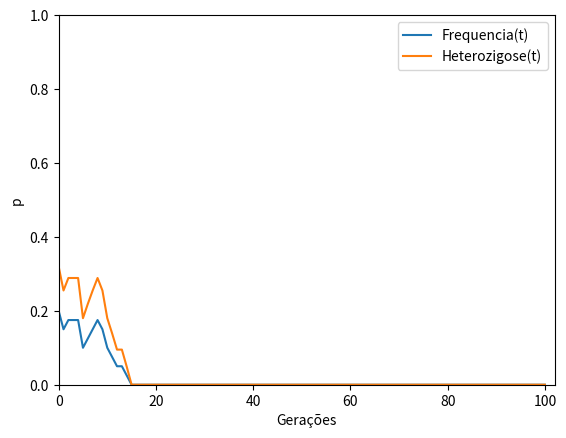

This chart was generated by the following Python code:
# -*- coding: utf-8 -*-
"""
Created on Sat May 27 17:35:37 2017

[redacted]
"""

#import numpy
import matplotlib.pyplot as plt
import random
import matplotlib.animation as animation

#import matplotlib.lines as mlines   # para por legendas (?)
 

def genetic_drift(N, p0):
    
    G = 100  #colocar ocmo input da funcao?  #numero de geracoes q vamos deixar a simulacao correr
    i=0
    pop_atual = []
    geracoes = []
    frequencias = []

    
    
    
    while (i<2*N): # da pra melhorar isso facil #criar lista de tamanho 2N com proporcao certa de alelos
    
        if (i <2*N*p0):
            pop_atual.append(1) #alelo de frequencia p0
        else:
            pop_atual.append(0)  #outro alelo
            
        i+=1
        
   
        
   #random.shuffle(pop_atual) # mistura populacao (n sei se precisa, to achando q nao)
    
    
    
    
    geracoes.append( pop_atual)  # faz as seguintes iteracoes para cada geracao
    i=1
    while (i<= G):
     
        geracoes.append( random.choices( geracoes[i-1] , k = 2*N))
        #seleciona elementos de maneira aleatoria da geracao passada ate terminar de compor a nova geracao, assim cada geracao eh salva e feita a partir da anterior       
        i+=1
        
#    i=0
#    while ( i < len(geracoes)):
#        print (geracoes[i])
#        i+=1

    i=1
    frequencias.append( p0)
    while (i < len(geracoes)): 
      
        p_i = 0
        j=0
        while(j  < 2*N):
        
            p_i += geracoes[i][j]
            j+=1
            
        p_i = p_i/(2*N) #numero de alelos A1 dividido pelo numero total de alelos
        frequencias.append( p_i )
        i+=1
  
        
        
  
    return frequencias

def heterozigose(frequencias):
    #dado uma lista de frequencias, gera uma lista com a heterozigose de cada frequencia
    heterozigose = []
    i=0
    while (i < len(frequencias)):
        heterozigose.append(  2 * frequencias[i] *( 1 - frequencias[i] ))
        
        i+=1
    return heterozigose



    
    
    
teste = genetic_drift(20, 0.2) 

plt.plot( range(len(teste)) , teste, label = "Frequencia(t)")
plt.plot( range(len(teste)) , heterozigose(teste), label = "Heterozigose(t)")

plt.xlim( [0, 102])#definir limites do grafico
plt.ylim([0,1])#definir limites do grafico
plt.legend()#handles=[red_line, blue_line]) #definir legenda
plt.xlabel("Gerações")
plt.ylabel("p")
#plt.title("TITULO")   #ponho titulo?


#outro jeito de fazer legenda:
#red_line = mlines.Line2D([], [], color='red', markersize=15, label="[B]")
#blue_line = mlines.Line2D([], [], color='blue', markersize=15, label="[A]")


#
#fig1 = plt.figure()
#
#teste_gif = animation.FuncAnimation(fig1, genetic_drift, 25,fargs = (20 , 0.2) , interval=50)    
#    
plt.show
